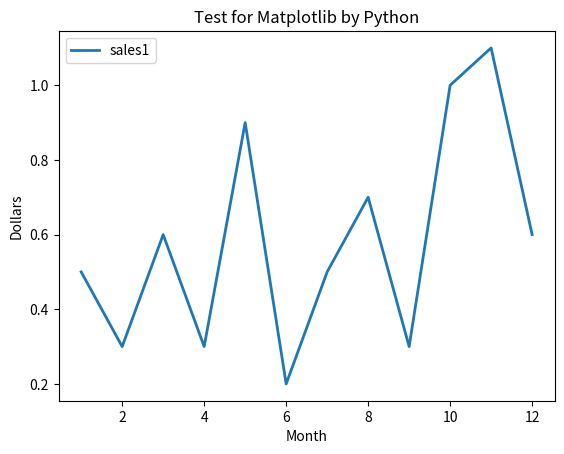

Python code for this plot:
#!/usr/bin/env python3
# -*- coding: utf-8 -*-
"""
Created on Wed Apr  4 16:30:35 2018

@author: tse-jen.lu
"""

import matplotlib.pyplot as mpt

month1 = [1, 2, 3, 4, 5, 6, 7, 8, 9, 10, 11, 12]
Sales1 = [0.5, 0.3, 0.6 ,0.3, 0.9, 0.2, 0.5, 0.7, 0.3, 1.0, 1.1, 0.6 ]
Sales2 = []
for i in range(0,12):
    Sales2.append(Sales1[i])

mpt.plot(month1, Sales2, lw = 2, label = "sales1")
mpt.xlabel("Month")
mpt.ylabel("Dollars")
mpt.legend()
mpt.title("Test for Matplotlib by Python")
mpt.show()